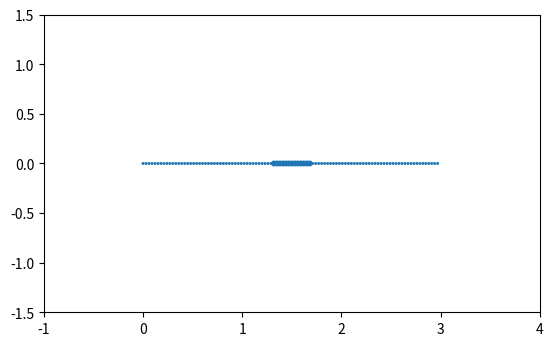

Recreate this plot in Python.
import numpy as np
import matplotlib.pyplot as plt
from matplotlib.patches import Circle
from matplotlib.animation import FuncAnimation

N = 100
L = 3
# R = lambda x: 0.05 if x <= 2 else 0.03
# v = lambda x: 1 if x <= 2 else 2
v = lambda x: 1 if x < 1.7 and x > 1.3 else 2
R = lambda x: 1/v(x)*0.03

points = [np.array([L/N*x,0]) for x in range(N)]
velocities = np.zeros((N,))

a0 = lambda t: 1 if t < 0.2 else 0
# v0 = lambda t: 5*np.sin(2*np.pi/0.5*t) if t < 0.5 else 0
v0 = lambda t: 5*np.sin(2*np.pi/0.5*t)

u0 = lambda t: 0.3*np.sin(2*np.pi/0.5*t) if t < 4 else 0

mu = 0.0

dx = L/(N-1)
ddx = dx**2
def update(t, dt):
    points[0][1] = u0(t)
    for i in range(1,N-1):
        points[i][1] += velocities[i]*dt

    # ddu2 = -2*points[1][1] + points[3][1]
    # a2 = ddu2/ddx
    # velocities[1] += a2*dt

    for i in range(1,N-1):
        ddu = -2*points[i][1] + points[i-1][1] + points[i+1][1]
        a = v(i*dx)**2*ddu/ddx - velocities[i]*mu
        velocities[i] += a*dt

    # dduN = -2*points[-1][1] + points[-2][1]
    # aN = dduN/ddx
    velocities[-1] = velocities[-2]

    return points, velocities


fig = plt.figure()
ax = fig.add_subplot()
ax.set_xlim(-1, L+1)
ax.set_ylim(-1.5, 1.5)
ax.set_aspect("equal")

cs = [Circle(p, R(p[0])) for p in points]

for c in cs:
    ax.add_patch(c)

dt = 0.01

def animate(i):
    global points, velocities, cs
    t = i*dt
    points, velocities = update(t, dt)
    for c,p in zip(cs, points):
        c.set_center(p)
    return cs


anim = FuncAnimation(fig, animate, frames=100000, interval=dt*1000)

plt.show()
